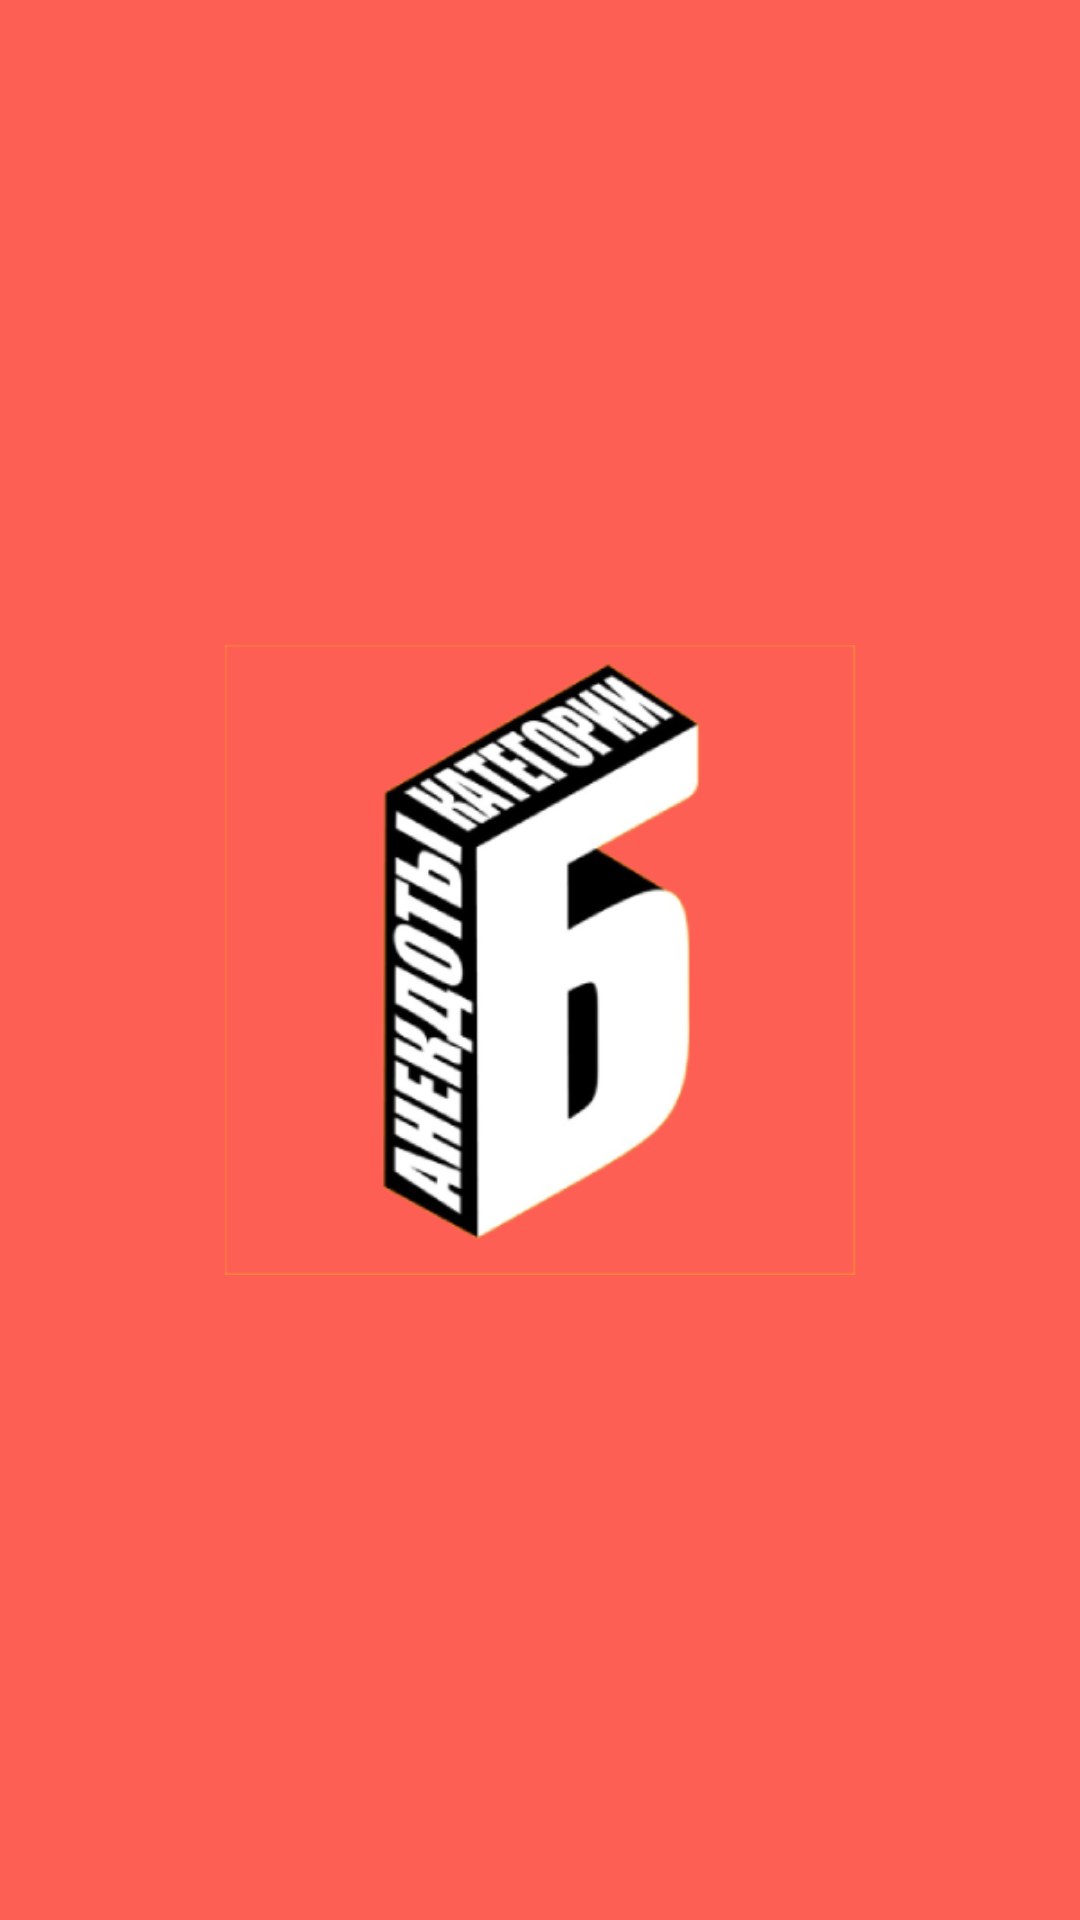

Layout XML and referenced resources for this Android screen:
<!-- AndroidManifest.xml: application theme Theme.Aneckdoter -->
<!-- res/layout/drawer_header.xml -->
<?xml version="1.0" encoding="utf-8"?>
<ImageView xmlns:android="http://schemas.android.com/apk/res/android"
    android:layout_width="match_parent"
    android:layout_height="120dp"
    android:adjustViewBounds="true"
    android:background="#fe5f55"
    android:orientation="vertical"
    android:scaleType="fitCenter"
    android:src="@drawable/baneks_new"></ImageView>
<!-- resources referenced by this layout -->
<resources>
  <!-- drawable baneks_new: png bitmap (drawable-v24, 45115 bytes) -->
  <style name="Theme.Aneckdoter" parent="Theme.MaterialComponents.DayNight.DarkActionBar">
          
          <item name="colorPrimary">@color/purple_500</item>
          <item name="colorPrimaryVariant">@color/purple_700</item>
          <item name="colorOnPrimary">@color/white</item>
          
          <item name="colorSecondary">@color/teal_200</item>
          <item name="colorSecondaryVariant">@color/teal_700</item>
          <item name="colorOnSecondary">@color/black</item>
          
          <item name="android:statusBarColor">?attr/colorPrimaryVariant</item>
          
      </style>
  <color name="purple_500">#FF6200EE</color>
  <color name="purple_700">#FF3700B3</color>
  <color name="white">#FFFFFFFF</color>
  <color name="teal_200">#FF03DAC5</color>
  <color name="teal_700">#FF018786</color>
  <color name="black">#FF000000</color>
</resources>
